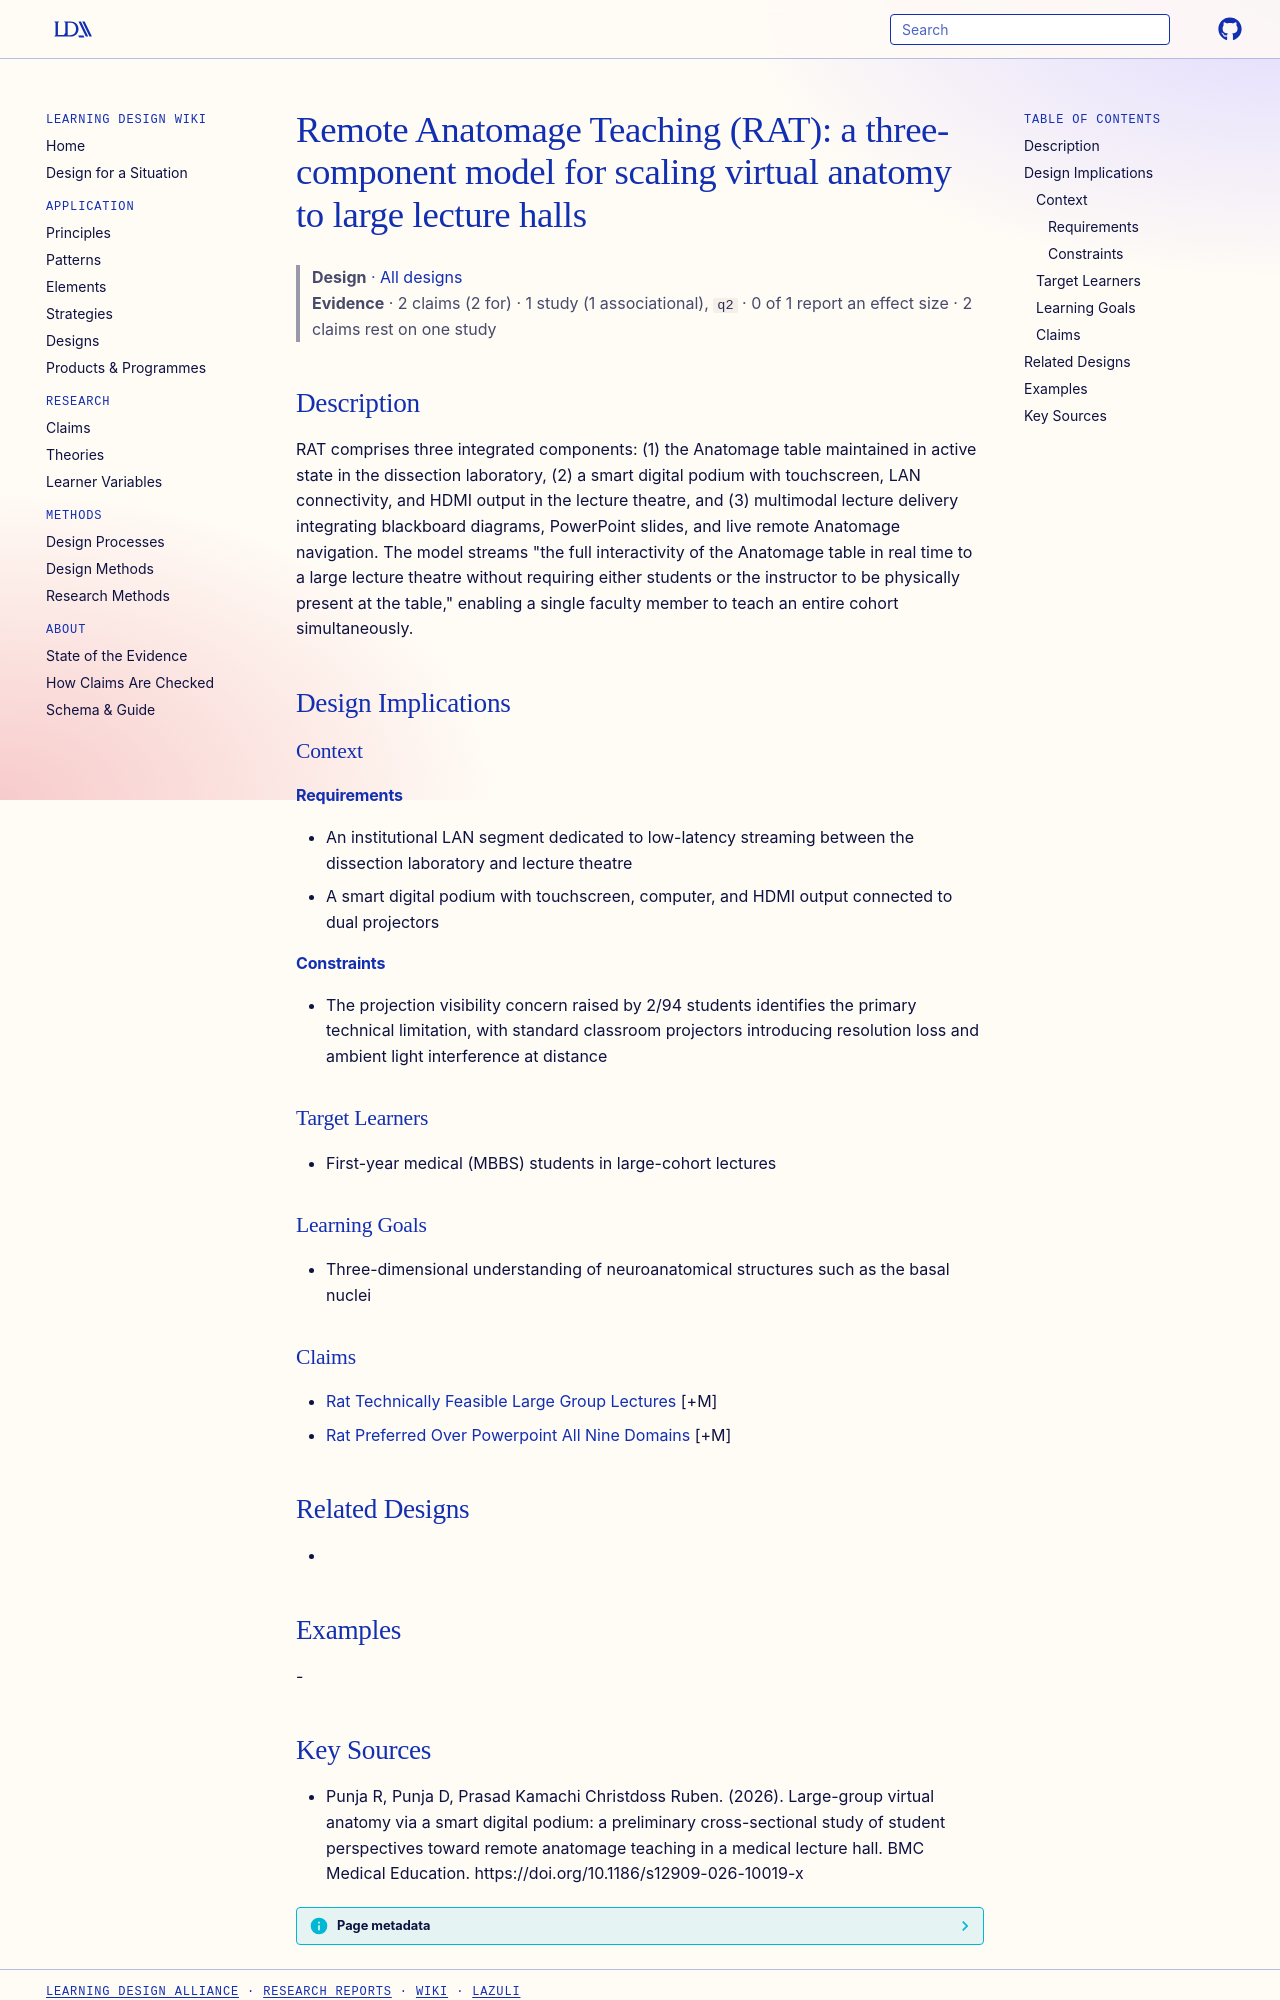

repository: Learning-Design-Alliance/learning-wiki · page: designs/remote-anatomage-teaching-three-component-model/index.html · generator: mkdocs

---
type: design
id: remote-anatomage-teaching-three-component-model
title: "Remote Anatomage Teaching (RAT): a three-component model for scaling virtual anatomy to large lecture halls"
description: "RAT comprises three integrated components: (1) the Anatomage table maintained in active state in the dissection laboratory, (2) a smart digital podium with touchscreen, LAN connectivity, and HDMI output in the lecture..."
status: review
generated:
  by: "process:settle-candidates"
  at: 2026-11-04
sources:
  - id: punja-r-2026
    resource: "https://doi.org/10.1186/s12909-026-10019-x"
    title: "Punja R, Punja D, Prasad Kamachi Christdoss Ruben. (2026). Large-group virtual anatomy via a smart digital podium: a preliminary cross-sectional study of student perspectives toward remote anatomage teaching in a medical lecture hall. BMC Medical Education. https://doi.org/10.1186/s12909-026-10019-x"
    author: Punja R, Punja D, Prasad Kamachi Christdoss Ruben
---

# Remote Anatomage Teaching (RAT): a three-component model for scaling virtual anatomy to large lecture halls

> **Design** · [All designs](index.md)
> **Evidence** · 2 claims (2 for) · 1 study (1 associational), `q2` · 0 of 1 report an effect size · 2 claims rest on one study

## Description
RAT comprises three integrated components: (1) the Anatomage table maintained in active state in the dissection laboratory, (2) a smart digital podium with touchscreen, LAN connectivity, and HDMI output in the lecture theatre, and (3) multimodal lecture delivery integrating blackboard diagrams, PowerPoint slides, and live remote Anatomage navigation. The model streams "the full interactivity of the Anatomage table in real time to a large lecture theatre without requiring either students or the instructor to be physically present at the table," enabling a single faculty member to teach an entire cohort simultaneously.

## Design Implications

### Context
#### Requirements
- An institutional LAN segment dedicated to low-latency streaming between the dissection laboratory and lecture theatre
- A smart digital podium with touchscreen, computer, and HDMI output connected to dual projectors
#### Constraints
- The projection visibility concern raised by 2/94 students identifies the primary technical limitation, with standard classroom projectors introducing resolution loss and ambient light interference at distance

### Target Learners
- First-year medical (MBBS) students in large-cohort lectures

### Learning Goals
- Three-dimensional understanding of neuroanatomical structures such as the basal nuclei

### Claims
- [Rat Technically Feasible Large Group Lectures](../claims/rat-technically-feasible-large-group-lectures.md) [+M]
- [Rat Preferred Over Powerpoint All Nine Domains](../claims/rat-preferred-over-powerpoint-all-nine-domains.md) [+M]

## Related Designs
- 

## Examples
-
